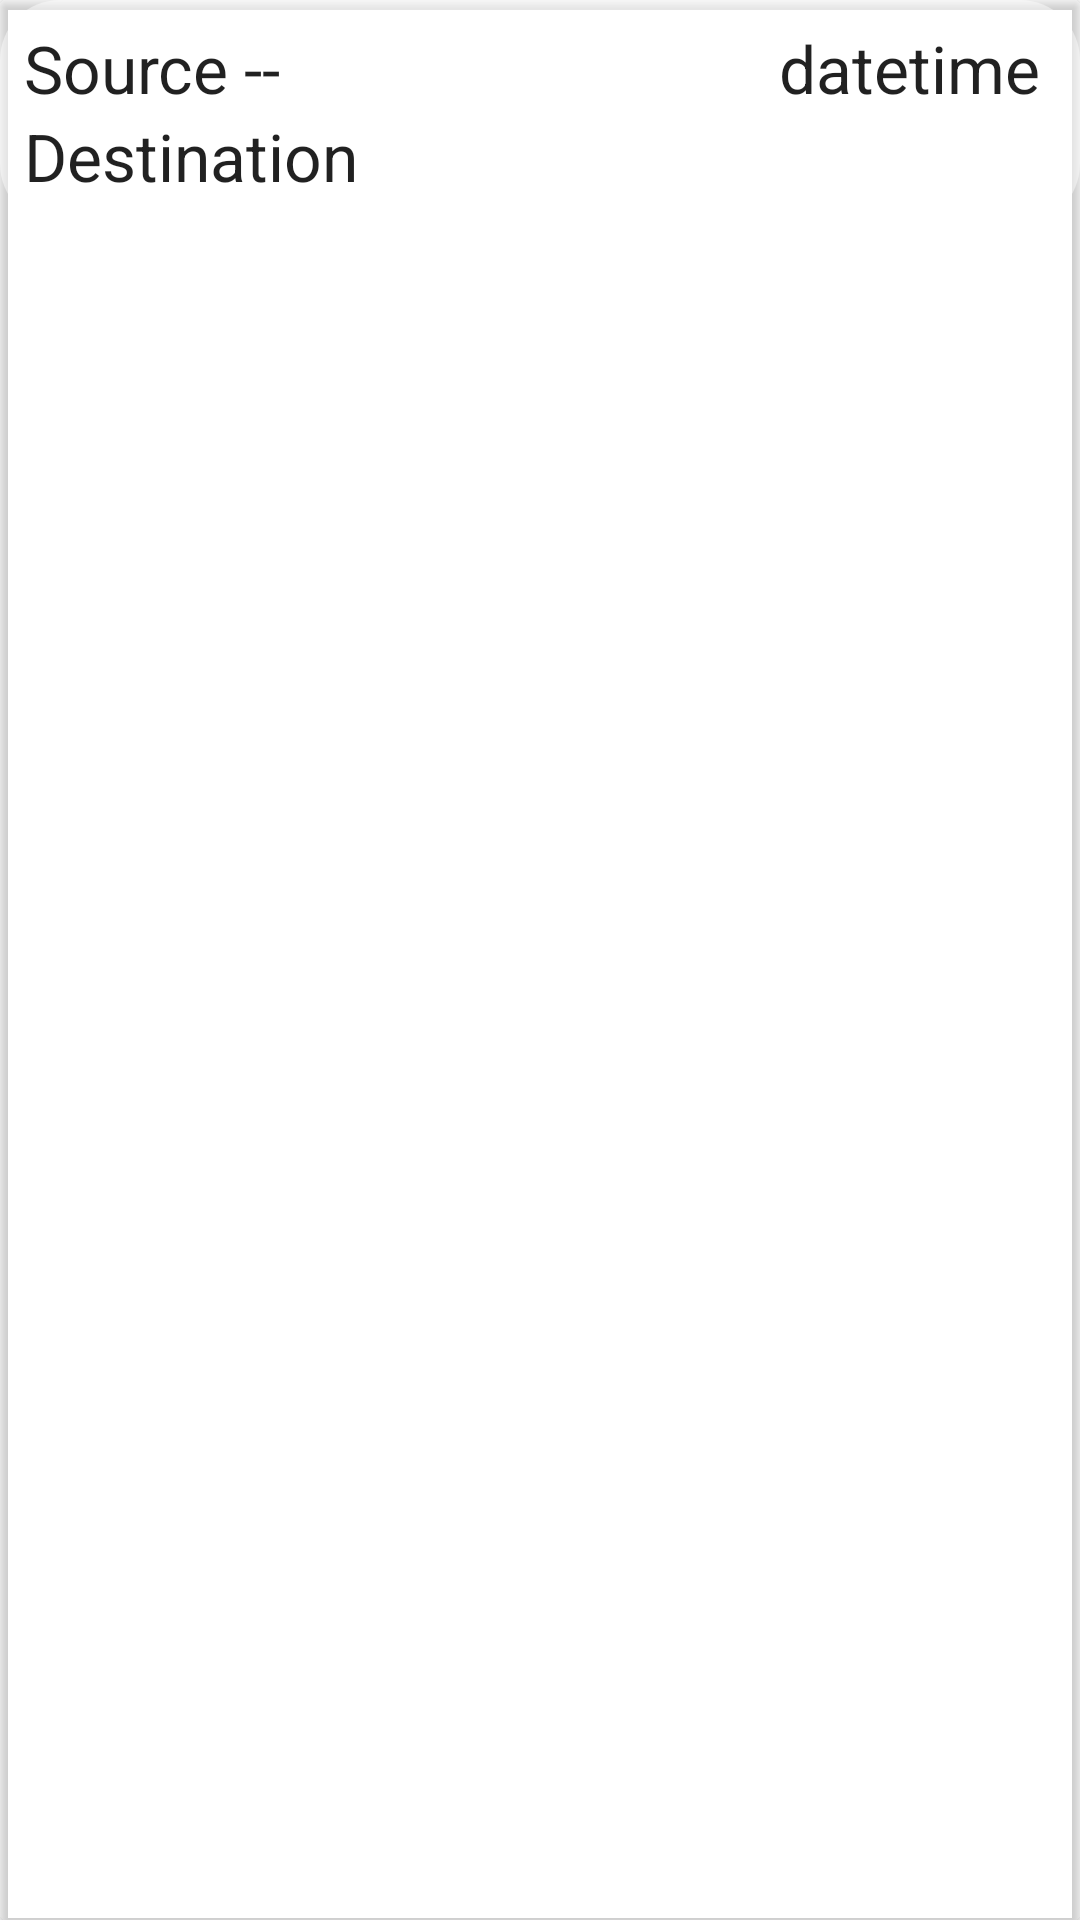

Produce the Android XML layout that renders to this screen, including the resource entries it uses.
<!-- AndroidManifest.xml: application theme Theme.MetroGuide -->
<!-- res/layout/tripinfo_item.xml -->
<?xml version="1.0" encoding="utf-8"?>
<androidx.cardview.widget.CardView xmlns:android="http://schemas.android.com/apk/res/android"
    xmlns:app="http://schemas.android.com/apk/res-auto"
    xmlns:tools="http://schemas.android.com/tools"
    android:layout_width="wrap_content"
    android:layout_height="wrap_content"
    android:layout_marginStart="8dp"
    android:layout_marginTop="8dp"
    android:layout_marginEnd="8dp"
    android:background="@drawable/spinner_shape"
    app:cardBackgroundColor="#00FFFFFF">

    <RelativeLayout
        android:layout_width="wrap_content"
        android:layout_height="wrap_content"
        android:background="@drawable/spinner_shape"
        android:padding="8dp">

        <TextView
            android:id="@+id/text_view_datetime"
            android:layout_width="wrap_content"
            android:layout_height="wrap_content"
            android:layout_alignParentEnd="true"
            android:text="datetime
"
            android:textAppearance="@style/TextAppearance.AppCompat.Large" />

        <TextView
            android:id="@+id/text_view_source"
            android:layout_width="wrap_content"
            android:layout_height="wrap_content"
            android:layout_alignParentStart="true"
            android:layout_toStartOf="@id/text_view_datetime"
            android:ellipsize="end"
            android:maxLines="1"
            android:text="Source --"
            android:textAppearance="@style/TextAppearance.AppCompat.Large" />

        <TextView
            android:id="@+id/text_view_destination"
            android:layout_width="wrap_content"
            android:layout_height="wrap_content"
            android:layout_below="@id/text_view_source"
            android:layout_alignParentStart="true"
            android:ellipsize="end"
            android:maxLines="1"
            android:text="Destination"
            android:textAppearance="@style/TextAppearance.AppCompat.Large" />

    </RelativeLayout>

</androidx.cardview.widget.CardView>
<!-- resources referenced by this layout -->
<resources>
  <!-- drawable spinner_shape (drawable-v24) -->
  <?xml version="1.0" encoding="utf-8"?>
  <shape xmlns:android="http://schemas.android.com/apk/res/android"
      android:shape="rectangle">
  <solid android:color="#75FFFFFF"></solid>
      <corners android:radius="20dp">
      </corners>
      <size android:height="50dp"
          android:width="150dp"/>
  
  </shape>
  <style name="Theme.MetroGuide" parent="Theme.MaterialComponents.DayNight.NoActionBar">
          
          <item name="colorPrimary">@color/red</item>
          <item name="colorPrimaryVariant">@color/design_default_color_error</item>
          <item name="colorOnPrimary">@color/white</item>
          
          <item name="colorSecondary">@color/red</item>
          <item name="colorSecondaryVariant">@color/design_default_color_error</item>
          <item name="colorOnSecondary">@color/black</item>
          
          <item name="android:statusBarColor" tools:targetApi="l">?attr/colorPrimaryVariant</item>
          
      </style>
  <!-- not gathered from this repository: default colours our renderer supplied (Android Studio template values) -->
  <color name="black">#FF000000</color>
  <color name="white">#FFFFFFFF</color>
</resources>
